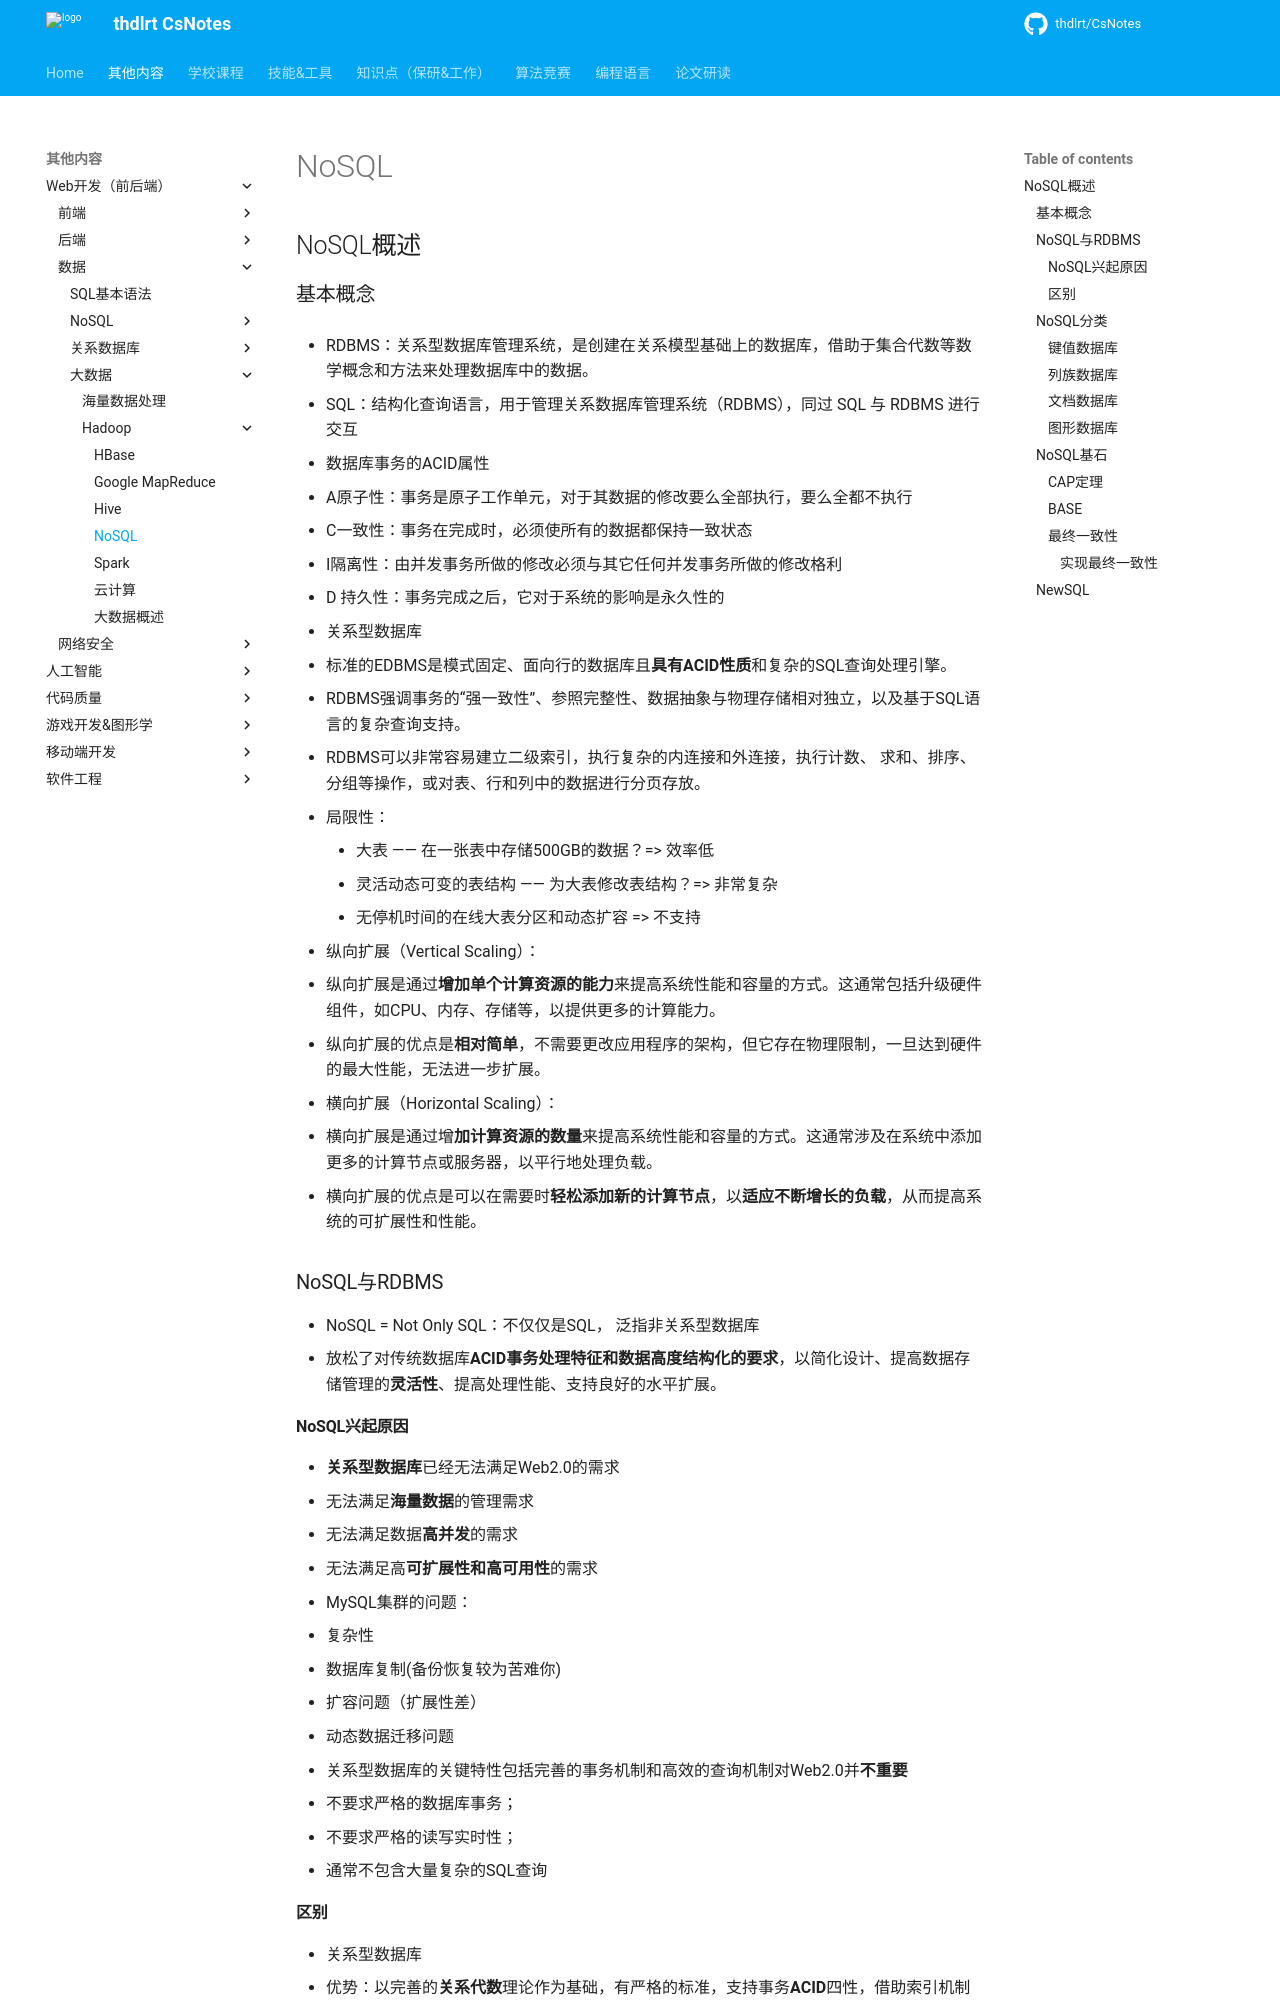

repository: thdlrt/CsNotes · page: 其他内容/Web开发（前后端）/数据/大数据/hadoop/NoSQL/index.html · generator: mkdocs

## NoSQL概述

### 基本概念

- RDBMS：关系型数据库管理系统，是创建在关系模型基础上的数据库，借助于集合代数等数学概念和方法来处理数据库中的数据。

- SQL：结构化查询语言，用于管理关系数据库管理系统（RDBMS），同过 SQL 与 RDBMS 进行交互

- 数据库事务的ACID属性
  - A原子性：事务是原子工作单元，对于其数据的修改要么全部执行，要么全都不执行
  - C一致性：事务在完成时，必须使所有的数据都保持一致状态
  - I隔离性：由并发事务所做的修改必须与其它任何并发事务所做的修改格利
  - D 持久性：事务完成之后，它对于系统的影响是永久性的

- 关系型数据库
  - 标准的EDBMS是模式固定、面向行的数据库且**具有ACID性质**和复杂的SQL查询处理引擎。
  - RDBMS强调事务的“强一致性”、参照完整性、数据抽象与物理存储相对独立，以及基于SQL语言的复杂查询支持。
  - RDBMS可以非常容易建立二级索引，执行复杂的内连接和外连接，执行计数、 求和、排序、分组等操作，或对表、行和列中的数据进行分页存放。
  - 局限性：
    - 大表 —— 在一张表中存储500GB的数据？=> 效率低
    - 灵活动态可变的表结构 —— 为大表修改表结构？=> 非常复杂
    - 无停机时间的在线大表分区和动态扩容 => 不支持

- 纵向扩展（Vertical Scaling）：
  - 纵向扩展是通过**增加单个计算资源的能力**来提高系统性能和容量的方式。这通常包括升级硬件组件，如CPU、内存、存储等，以提供更多的计算能力。
  - 纵向扩展的优点是**相对简单**，不需要更改应用程序的架构，但它存在物理限制，一旦达到硬件的最大性能，无法进一步扩展。

- 横向扩展（Horizontal Scaling）：
  - 横向扩展是通过增**加计算资源的数量**来提高系统性能和容量的方式。这通常涉及在系统中添加更多的计算节点或服务器，以平行地处理负载。
  - 横向扩展的优点是可以在需要时**轻松添加新的计算节点**，以**适应不断增长的负载**，从而提高系统的可扩展性和性能。

### NoSQL与RDBMS

- NoSQL = Not Only SQL：不仅仅是SQL， 泛指非关系型数据库
- 放松了对传统数据库**ACID事务处理特征和数据高度结构化的要求**，以简化设计、提高数据存储管理的**灵活性**、提高处理性能、支持良好的水平扩展。

#### NoSQL兴起原因

- **关系型数据库**已经无法满足Web2.0的需求
  - 无法满足**海量数据**的管理需求
  - 无法满足数据**高并发**的需求
  - 无法满足高**可扩展性和高可用性**的需求

- MySQL集群的问题：
  - 复杂性
  - 数据库复制(备份恢复较为苦难你)
  - 扩容问题（扩展性差）
  - 动态数据迁移问题

- 关系型数据库的关键特性包括完善的事务机制和高效的查询机制对Web2.0并**不重要**
  - 不要求严格的数据库事务；
  - 不要求严格的读写实时性；
  - 通常不包含大量复杂的SQL查询
